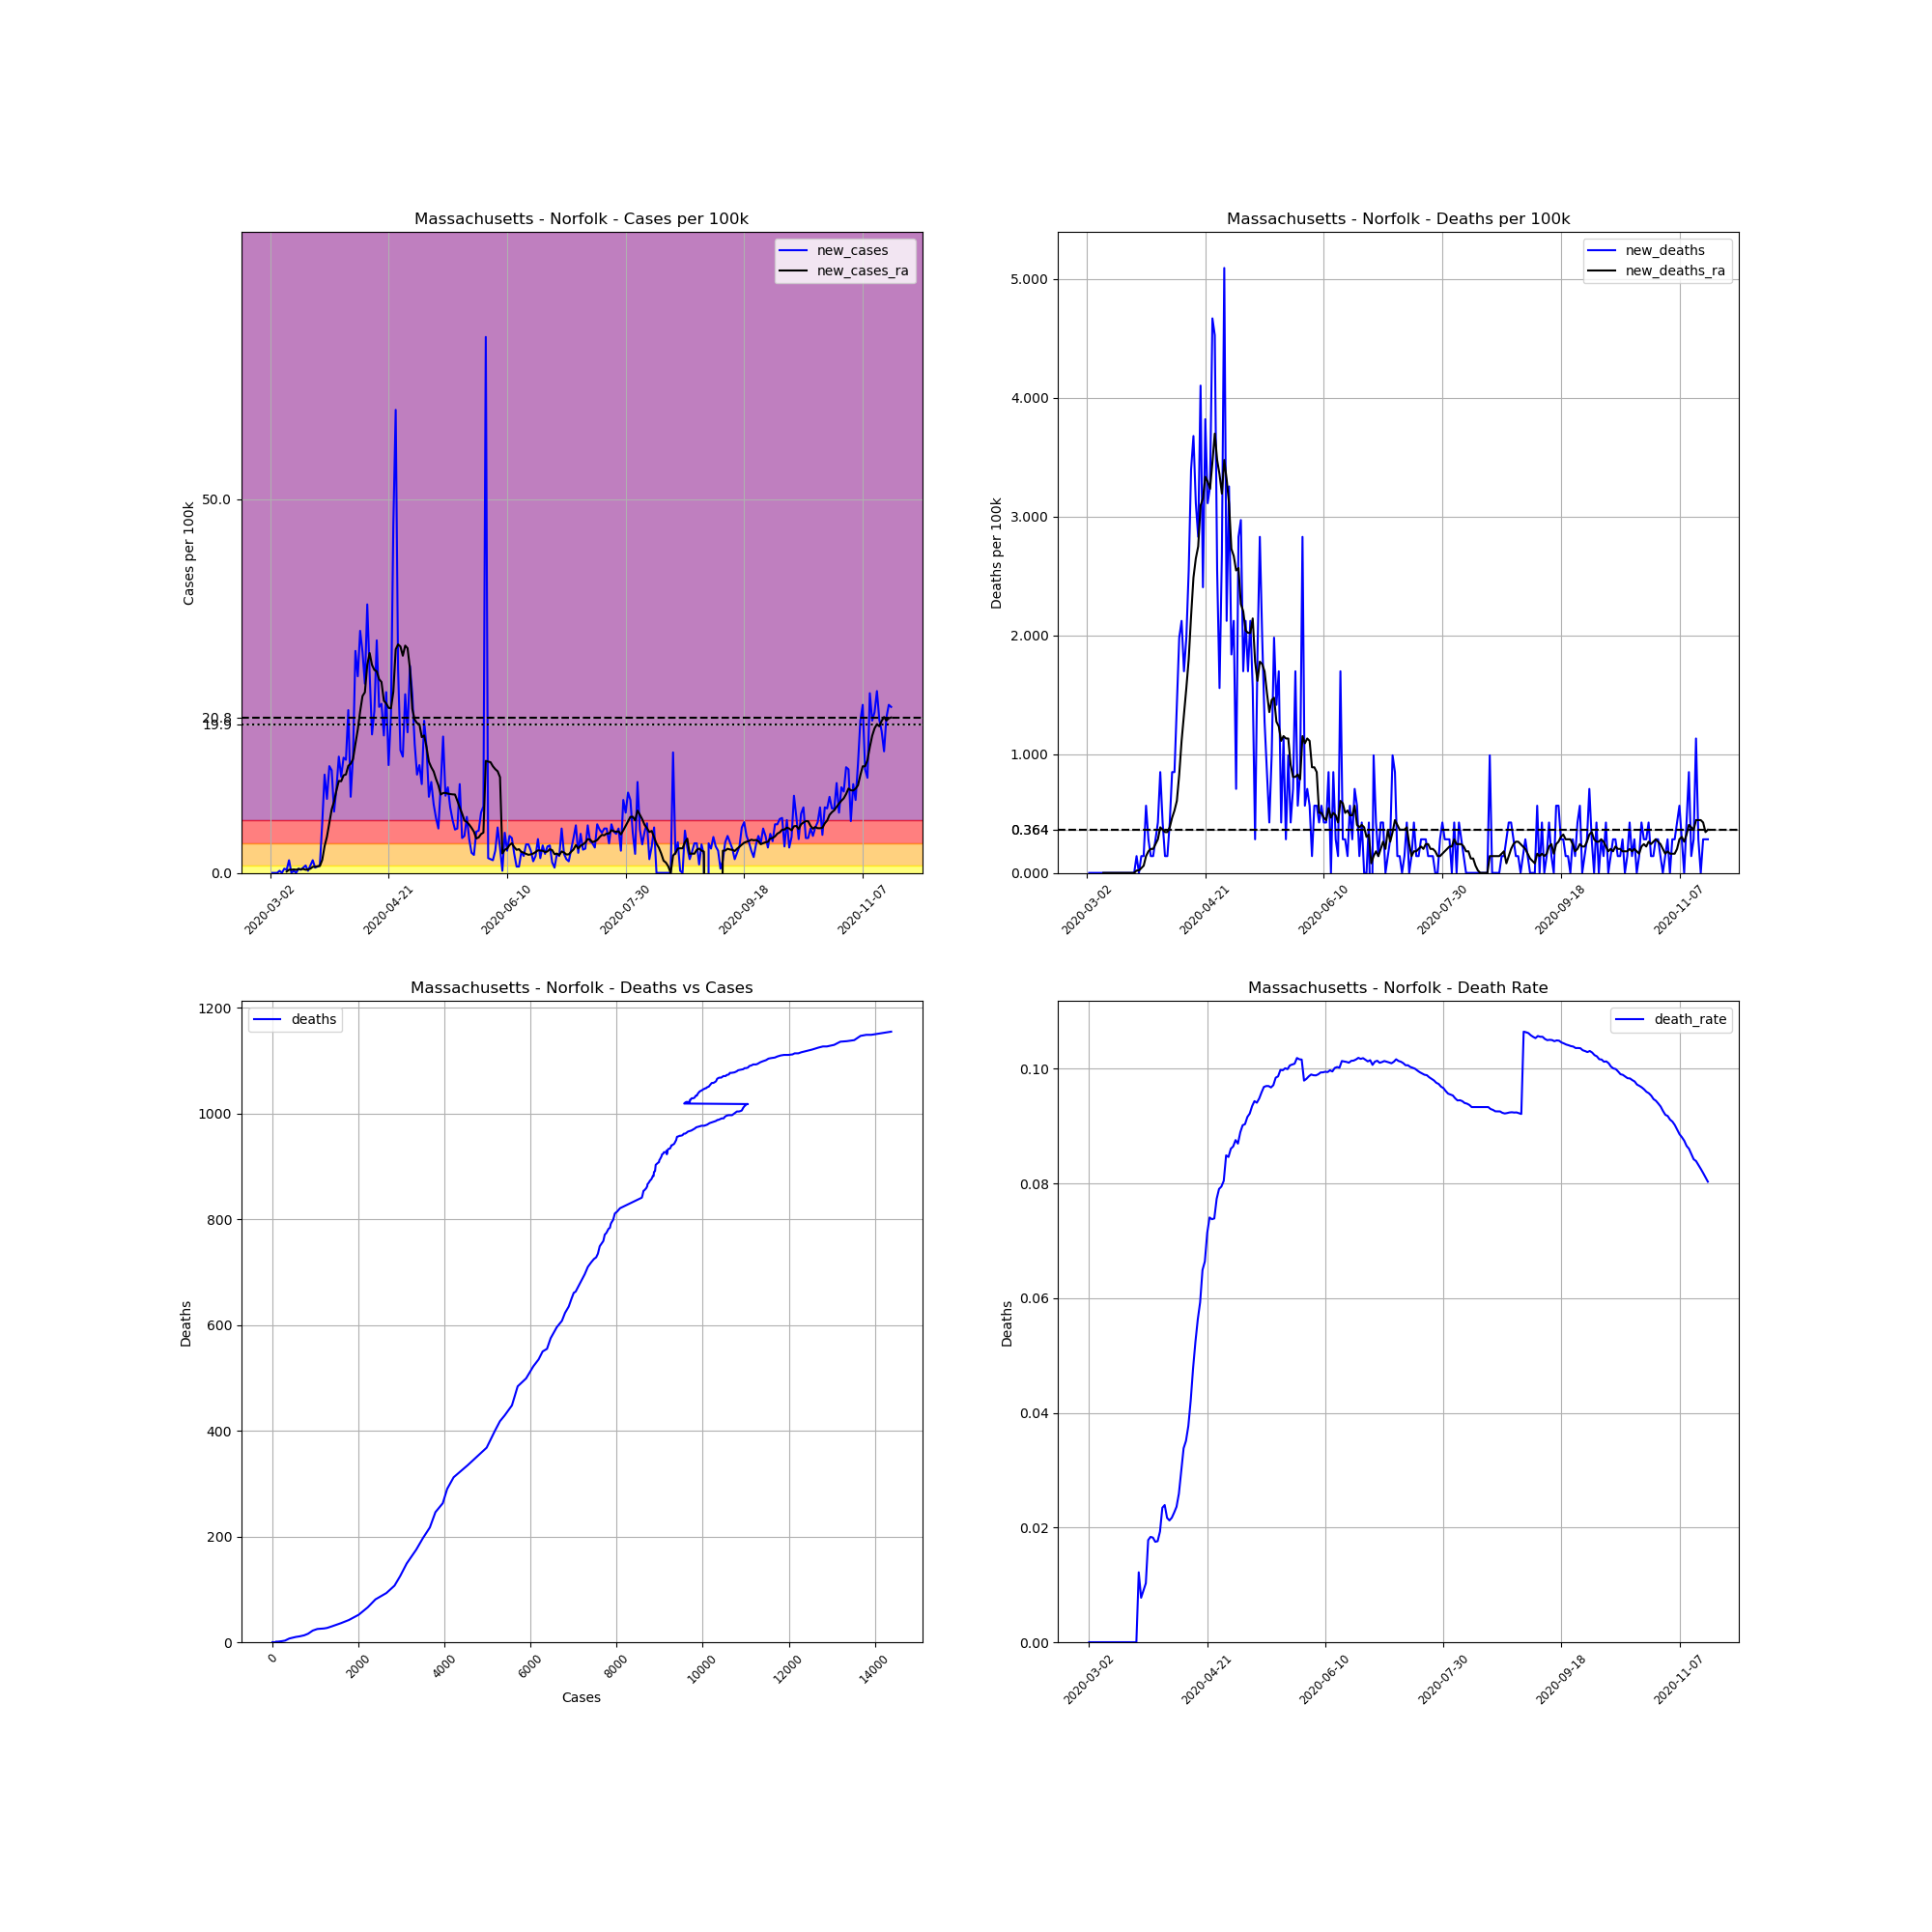

Source data for this figure (header and first rows):
, date, county, state, fips, cases, deaths, COUNTY, STNAME, CTYNAME, POPESTIMATE2019, cases_per_100k, deaths_per_100k, death_rate, new_cases, new_deaths, new_cases_ra, new_deaths_ra
7787, 2020-03-02, Norfolk, Massachusetts, 25021, 1, 0, 21, Massachusetts, Norfolk, 706775, 0.1415, 0.0, 0.0, , , , 
7788, 2020-03-03, Norfolk, Massachusetts, 25021, 1, 0, 21, Massachusetts, Norfolk, 706775, 0.1415, 0.0, 0.0, 0.0, 0.0, , 
7789, 2020-03-04, Norfolk, Massachusetts, 25021, 1, 0, 21, Massachusetts, Norfolk, 706775, 0.1415, 0.0, 0.0, 0.0, 0.0, , 
7790, 2020-03-05, Norfolk, Massachusetts, 25021, 1, 0, 21, Massachusetts, Norfolk, 706775, 0.1415, 0.0, 0.0, 0.0, 0.0, , 
7791, 2020-03-06, Norfolk, Massachusetts, 25021, 3, 0, 21, Massachusetts, Norfolk, 706775, 0.4245, 0.0, 0.0, 0.283, 0.0, , 
7792, 2020-03-07, Norfolk, Massachusetts, 25021, 3, 0, 21, Massachusetts, Norfolk, 706775, 0.4245, 0.0, 0.0, 0.0, 0.0, , 
7793, 2020-03-08, Norfolk, Massachusetts, 25021, 7, 0, 21, Massachusetts, Norfolk, 706775, 0.9904, 0.0, 0.0, 0.566, 0.0, , 
7794, 2020-03-09, Norfolk, Massachusetts, 25021, 10, 0, 21, Massachusetts, Norfolk, 706775, 1.415, 0.0, 0.0, 0.4245, 0.0, 0.1819, 0.0
7795, 2020-03-10, Norfolk, Massachusetts, 25021, 22, 0, 21, Massachusetts, Norfolk, 706775, 3.113, 0.0, 0.0, 1.698, 0.0, 0.4245, 0.0
7796, 2020-03-11, Norfolk, Massachusetts, 25021, 22, 0, 21, Massachusetts, Norfolk, 706775, 3.113, 0.0, 0.0, 0.0, 0.0, 0.4245, 0.0
7797, 2020-03-12, Norfolk, Massachusetts, 25021, 24, 0, 21, Massachusetts, Norfolk, 706775, 3.396, 0.0, 0.0, 0.283, 0.0, 0.4649, 0.0
7798, 2020-03-13, Norfolk, Massachusetts, 25021, 24, 0, 21, Massachusetts, Norfolk, 706775, 3.396, 0.0, 0.0, 0.0, 0.0, 0.4245, 0.0
7799, 2020-03-14, Norfolk, Massachusetts, 25021, 28, 0, 21, Massachusetts, Norfolk, 706775, 3.962, 0.0, 0.0, 0.566, 0.0, 0.5053, 0.0
7800, 2020-03-15, Norfolk, Massachusetts, 25021, 31, 0, 21, Massachusetts, Norfolk, 706775, 4.386, 0.0, 0.0, 0.4245, 0.0, 0.4851, 0.0
7801, 2020-03-16, Norfolk, Massachusetts, 25021, 36, 0, 21, Massachusetts, Norfolk, 706775, 5.094, 0.0, 0.0, 0.7074, 0.0, 0.5255, 0.0
7802, 2020-03-17, Norfolk, Massachusetts, 25021, 43, 0, 21, Massachusetts, Norfolk, 706775, 6.084, 0.0, 0.0, 0.9904, 0.0, 0.4245, 0.0
7803, 2020-03-18, Norfolk, Massachusetts, 25021, 45, 0, 21, Massachusetts, Norfolk, 706775, 6.367, 0.0, 0.0, 0.283, 0.0, 0.4649, 0.0
7804, 2020-03-19, Norfolk, Massachusetts, 25021, 52, 0, 21, Massachusetts, Norfolk, 706775, 7.357, 0.0, 0.0, 0.9904, 0.0, 0.566, 0.0
7805, 2020-03-20, Norfolk, Massachusetts, 25021, 64, 0, 21, Massachusetts, Norfolk, 706775, 9.055, 0.0, 0.0, 1.698, 0.0, 0.8085, 0.0
7806, 2020-03-21, Norfolk, Massachusetts, 25021, 69, 0, 21, Massachusetts, Norfolk, 706775, 9.763, 0.0, 0.0, 0.7074, 0.0, 0.8287, 0.0
7807, 2020-03-22, Norfolk, Massachusetts, 25021, 75, 0, 21, Massachusetts, Norfolk, 706775, 10.61, 0.0, 0.0, 0.8489, 0.0, 0.8894, 0.0
7808, 2020-03-23, Norfolk, Massachusetts, 25021, 82, 1, 21, Massachusetts, Norfolk, 706775, 11.6, 0.1415, 0.0122, 0.9904, 0.1415, 0.9298, 0.02021
7809, 2020-03-24, Norfolk, Massachusetts, 25021, 129, 1, 21, Massachusetts, Norfolk, 706775, 18.25, 0.1415, 0.007752, 6.65, 0.0, 1.738, 0.02021
7810, 2020-03-25, Norfolk, Massachusetts, 25021, 222, 2, 21, Massachusetts, Norfolk, 706775, 31.41, 0.283, 0.009009, 13.16, 0.1415, 3.578, 0.04043
7811, 2020-03-26, Norfolk, Massachusetts, 25021, 292, 3, 21, Massachusetts, Norfolk, 706775, 41.31, 0.4245, 0.01027, 9.904, 0.1415, 4.851, 0.06064
7812, 2020-03-27, Norfolk, Massachusetts, 25021, 393, 7, 21, Massachusetts, Norfolk, 706775, 55.6, 0.9904, 0.01781, 14.29, 0.566, 6.65, 0.1415
7813, 2020-03-28, Norfolk, Massachusetts, 25021, 490, 9, 21, Massachusetts, Norfolk, 706775, 69.33, 1.273, 0.01837, 13.72, 0.283, 8.509, 0.1819
7814, 2020-03-29, Norfolk, Massachusetts, 25021, 548, 10, 21, Massachusetts, Norfolk, 706775, 77.54, 1.415, 0.01825, 8.206, 0.1415, 9.561, 0.2021
7815, 2020-03-30, Norfolk, Massachusetts, 25021, 628, 11, 21, Massachusetts, Norfolk, 706775, 88.85, 1.556, 0.01752, 11.32, 0.1415, 11.04, 0.2021
7816, 2020-03-31, Norfolk, Massachusetts, 25021, 738, 13, 21, Massachusetts, Norfolk, 706775, 104.4, 1.839, 0.01762, 15.56, 0.283, 12.31, 0.2426
7817, 2020-04-01, Norfolk, Massachusetts, 25021, 829, 16, 21, Massachusetts, Norfolk, 706775, 117.3, 2.264, 0.0193, 12.88, 0.4245, 12.27, 0.283
7818, 2020-04-02, Norfolk, Massachusetts, 25021, 938, 22, 21, Massachusetts, Norfolk, 706775, 132.7, 3.113, 0.02345, 15.42, 0.8489, 13.06, 0.384
7819, 2020-04-03, Norfolk, Massachusetts, 25021, 1045, 25, 21, Massachusetts, Norfolk, 706775, 147.9, 3.537, 0.02392, 15.14, 0.4245, 13.18, 0.3638
7820, 2020-04-04, Norfolk, Massachusetts, 25021, 1199, 26, 21, Massachusetts, Norfolk, 706775, 169.6, 3.679, 0.02168, 21.79, 0.1415, 14.33, 0.3436
7821, 2020-04-05, Norfolk, Massachusetts, 25021, 1271, 27, 21, Massachusetts, Norfolk, 706775, 179.8, 3.82, 0.02124, 10.19, 0.1415, 14.61, 0.3436
7822, 2020-04-06, Norfolk, Massachusetts, 25021, 1382, 30, 21, Massachusetts, Norfolk, 706775, 195.5, 4.245, 0.02171, 15.71, 0.4245, 15.24, 0.384
7823, 2020-04-07, Norfolk, Massachusetts, 25021, 1592, 36, 21, Massachusetts, Norfolk, 706775, 225.2, 5.094, 0.02261, 29.71, 0.8489, 17.26, 0.4649
7824, 2020-04-08, Norfolk, Massachusetts, 25021, 1778, 42, 21, Massachusetts, Norfolk, 706775, 251.6, 5.942, 0.02362, 26.32, 0.8489, 19.18, 0.5255
7825, 2020-04-09, Norfolk, Massachusetts, 25021, 2007, 52, 21, Massachusetts, Norfolk, 706775, 284, 7.357, 0.02591, 32.4, 1.415, 21.61, 0.6064
7826, 2020-04-10, Norfolk, Massachusetts, 25021, 2216, 66, 21, Massachusetts, Norfolk, 706775, 313.5, 9.338, 0.02978, 29.57, 1.981, 23.67, 0.8287
7827, 2020-04-11, Norfolk, Massachusetts, 25021, 2395, 81, 21, Massachusetts, Norfolk, 706775, 338.9, 11.46, 0.03382, 25.33, 2.122, 24.17, 1.112
7828, 2020-04-12, Norfolk, Massachusetts, 25021, 2649, 93, 21, Massachusetts, Norfolk, 706775, 374.8, 13.16, 0.03511, 35.94, 1.698, 27.85, 1.334
7829, 2020-04-13, Norfolk, Massachusetts, 25021, 2838, 107, 21, Massachusetts, Norfolk, 706775, 401.5, 15.14, 0.0377, 26.74, 1.981, 29.43, 1.556
7830, 2020-04-14, Norfolk, Massachusetts, 25021, 2969, 125, 21, Massachusetts, Norfolk, 706775, 420.1, 17.69, 0.0421, 18.53, 2.547, 27.83, 1.799
7831, 2020-04-15, Norfolk, Massachusetts, 25021, 3122, 149, 21, Massachusetts, Norfolk, 706775, 441.7, 21.08, 0.04773, 21.65, 3.396, 27.17, 2.163
7832, 2020-04-16, Norfolk, Massachusetts, 25021, 3342, 175, 21, Massachusetts, Norfolk, 706775, 472.9, 24.76, 0.05236, 31.13, 3.679, 26.98, 2.486
7833, 2020-04-17, Norfolk, Massachusetts, 25021, 3499, 197, 21, Massachusetts, Norfolk, 706775, 495.1, 27.87, 0.0563, 22.21, 3.113, 25.93, 2.648
7834, 2020-04-18, Norfolk, Massachusetts, 25021, 3659, 217, 21, Massachusetts, Norfolk, 706775, 517.7, 30.7, 0.05931, 22.64, 2.83, 25.55, 2.749
7835, 2020-04-19, Norfolk, Massachusetts, 25021, 3789, 246, 21, Massachusetts, Norfolk, 706775, 536.1, 34.81, 0.06492, 18.39, 4.103, 23.04, 3.093
7836, 2020-04-20, Norfolk, Massachusetts, 25021, 3960, 263, 21, Massachusetts, Norfolk, 706775, 560.3, 37.21, 0.06641, 24.19, 2.405, 22.68, 3.153
7837, 2020-04-21, Norfolk, Massachusetts, 25021, 4062, 290, 21, Massachusetts, Norfolk, 706775, 574.7, 41.03, 0.07139, 14.43, 3.82, 22.09, 3.335
7838, 2020-04-22, Norfolk, Massachusetts, 25021, 4212, 312, 21, Massachusetts, Norfolk, 706775, 595.9, 44.14, 0.07407, 21.22, 3.113, 22.03, 3.295
7839, 2020-04-23, Norfolk, Massachusetts, 25021, 4541, 335, 21, Massachusetts, Norfolk, 706775, 642.5, 47.4, 0.07377, 46.55, 3.254, 24.23, 3.234
7840, 2020-04-24, Norfolk, Massachusetts, 25021, 4979, 368, 21, Massachusetts, Norfolk, 706775, 704.5, 52.07, 0.07391, 61.97, 4.669, 29.91, 3.456
7841, 2020-04-25, Norfolk, Massachusetts, 25021, 5172, 400, 21, Massachusetts, Norfolk, 706775, 731.8, 56.6, 0.07734, 27.31, 4.528, 30.58, 3.699
7842, 2020-04-26, Norfolk, Massachusetts, 25021, 5288, 418, 21, Massachusetts, Norfolk, 706775, 748.2, 59.14, 0.07905, 16.41, 2.547, 30.3, 3.477
7843, 2020-04-27, Norfolk, Massachusetts, 25021, 5398, 429, 21, Massachusetts, Norfolk, 706775, 763.8, 60.7, 0.07947, 15.56, 1.556, 29.07, 3.355
7844, 2020-04-28, Norfolk, Massachusetts, 25021, 5567, 448, 21, Massachusetts, Norfolk, 706775, 787.7, 63.39, 0.08047, 23.91, 2.688, 30.42, 3.194
7845, 2020-04-29, Norfolk, Massachusetts, 25021, 5700, 484, 21, Massachusetts, Norfolk, 706775, 806.5, 68.48, 0.08491, 18.82, 5.094, 30.08, 3.477
7846, 2020-04-30, Norfolk, Massachusetts, 25021, 5896, 499, 21, Massachusetts, Norfolk, 706775, 834.2, 70.6, 0.08463, 27.73, 2.122, 27.39, 3.315
... 203 more rows
